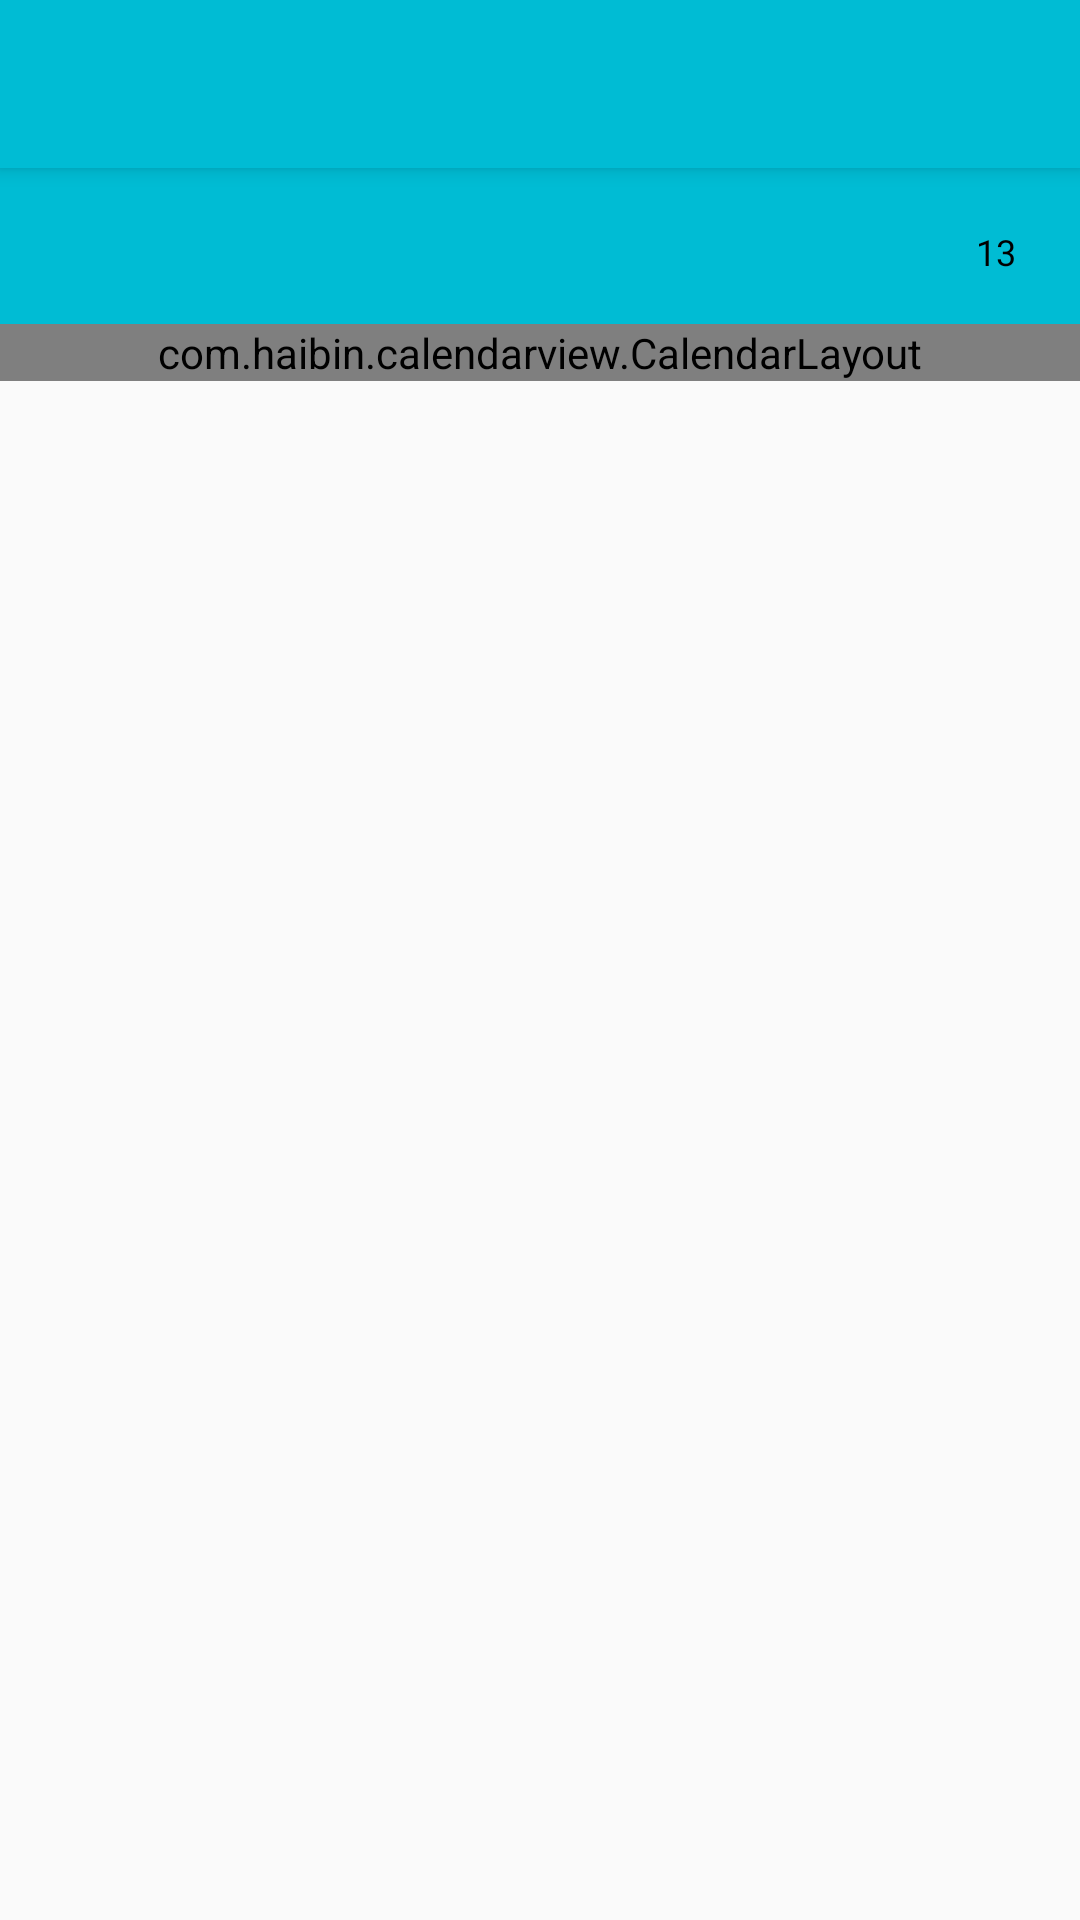

Layout XML and referenced resources for this Android screen:
<!-- AndroidManifest.xml: application theme AppTheme -->
<!-- res/layout/fragment_calendar.xml -->
<?xml version="1.0" encoding="utf-8"?>
<LinearLayout xmlns:android="http://schemas.android.com/apk/res/android"
    xmlns:app="http://schemas.android.com/apk/res-auto"
    xmlns:tools="http://schemas.android.com/tools"
    android:layout_width="match_parent"
    android:layout_height="match_parent"
    android:orientation="vertical">

    <include
        android:id="@+id/toolbar_calendar"
        layout="@layout/toolbar" />

    <RelativeLayout
        android:id="@+id/rl_tool"
        android:layout_width="match_parent"
        android:layout_height="52dp"
        android:background="@color/colorPrimary">

        <TextView
            android:id="@+id/tv_month_day"
            android:layout_width="wrap_content"
            android:layout_height="match_parent"
            android:gravity="center_vertical"
            android:paddingLeft="16dp"
            android:textColor="#000000"
            android:textSize="26sp"
            android:textStyle="bold"
            tools:ignore="RtlSymmetry" />

        <LinearLayout
            android:layout_width="wrap_content"
            android:layout_height="match_parent"
            android:layout_toRightOf="@+id/tv_month_day"
            android:orientation="vertical"
            android:paddingLeft="6dp"
            android:paddingTop="12dp"
            android:paddingRight="6dp"
            android:paddingBottom="12dp"
            tools:ignore="RelativeOverlap">

            <TextView
                android:id="@+id/tv_year"
                android:layout_width="wrap_content"
                android:layout_height="0dp"
                android:layout_weight="1"
                android:gravity="center"
                android:textColor="#000000"
                android:textSize="10sp" />

            <TextView
                android:id="@+id/tv_lunar"
                android:layout_width="wrap_content"
                android:layout_height="0dp"
                android:layout_weight="1"
                android:gravity="center"
                android:textColor="#000000"
                android:textSize="10sp"
                tools:ignore="SmallSp" />
        </LinearLayout>

        <FrameLayout
            android:id="@+id/fl_current"
            android:layout_width="32dp"
            android:layout_height="32dp"
            android:layout_alignParentRight="true"
            android:layout_centerVertical="true"
            android:layout_marginRight="12dp"

            >

            <ImageView
                android:id="@+id/ib_calendar"
                android:layout_width="match_parent"
                android:layout_height="match_parent"
                android:contentDescription="@string/app_name"
                android:scaleType="centerInside"
                android:src="@drawable/ic_baseline_calendar_today_24"
                android:tint="#000000"

                />

            <TextView
                android:id="@+id/tv_current_day"
                android:layout_width="wrap_content"
                android:layout_height="wrap_content"
                android:layout_gravity="center"
                android:layout_marginTop="2dp"
                android:gravity="center"
                android:text="13"
                android:textColor="#000000"
                android:textSize="12sp" />
        </FrameLayout>
    </RelativeLayout>

    <com.haibin.calendarview.CalendarLayout
        android:id="@+id/calendarLayout"
        android:layout_width="match_parent"
        android:layout_height="wrap_content"
        android:background="#fff"
        android:orientation="vertical"
        app:calendar_content_view_id="@+id/recyclerView"
        app:default_status="expand">

        <com.haibin.calendarview.CalendarView
            android:id="@+id/calendarView"
            android:layout_width="match_parent"
            android:layout_height="wrap_content"
            android:background="#fff"
            app:calendar_height="@dimen/avatar_width_height"
            app:calendar_padding="10dp"
            app:current_month_lunar_text_color="#CFCFCF"
            app:current_month_text_color="#333333"
            app:day_text_size="26sp"
            app:lunar_text_size="12sp"
            app:max_year="2050"
            app:min_year="1950"
            app:month_view="com.bluesky.mallframe.ui.CustomMonthView"
            app:month_view_show_mode="mode_fix"
            app:other_month_lunar_text_color="#e1e1e1"
            app:other_month_text_color="#e1e1e1"
            app:scheme_text="假"
            app:scheme_text_color="#333"
            app:scheme_theme_color="#128c4b"
            app:selected_lunar_text_color="#fff"
            app:selected_text_color="#fff"
            app:selected_theme_color="#046cea"
            app:week_background="#fff"
            app:week_start_with="sun"
            app:week_text_color="#e1e1e1"
            app:week_text_size="20sp"
            app:week_view="com.bluesky.mallframe.ui.CustomWeekView"
            app:year_view="com.bluesky.mallframe.ui.CustomYearView"
            app:year_view_day_text_color="#333333"
            app:year_view_day_text_size="7sp"
            app:year_view_month_text_color="#ff0000"
            app:year_view_month_text_size="20sp"
            app:year_view_scheme_color="#f17706"
            app:year_view_select_text_color="#fff"
            app:year_view_week_height="12dp"
            app:year_view_week_text_color="#e1e1e1"
            app:year_view_week_text_size="6sp" />

    </com.haibin.calendarview.CalendarLayout>

    
</LinearLayout>
<!-- res/layout/toolbar.xml (included above) -->
<?xml version="1.0" encoding="utf-8"?>
<androidx.appcompat.widget.Toolbar xmlns:android="http://schemas.android.com/apk/res/android"
    xmlns:app="http://schemas.android.com/apk/res-auto"
    android:id="@+id/toolbar"
    android:layout_width="match_parent"
    android:layout_height="?attr/actionBarSize"
    android:background="@color/colorPrimary"
    android:contentInsetStart="0dp"
    android:contentInsetLeft="0dp"
    android:elevation="4dp"

    app:titleTextAppearance="@style/TextAppearance.AppCompat.Title">

    
    
    
    

    
    <TextView
        android:id="@+id/toolbar_custom_title"
        android:layout_width="wrap_content"
        android:layout_height="wrap_content"
        android:layout_gravity="center"
        android:singleLine="true"
        android:textColor="@color/primary_text"
        android:textSize="@dimen/font_title" />
</androidx.appcompat.widget.Toolbar>
<!-- resources referenced by this layout -->
<resources>
  <color name="colorPrimary">#00BCD4</color>
  <color name="primary_text">#212121</color>
  <dimen name="avatar_width_height">64dp</dimen>
  <dimen name="font_title">24sp</dimen>
  <!-- drawable ic_launcher_foreground: vector/xml drawable (drawable, 3278 chars, omitted) -->
  <!-- drawable star: png bitmap (drawable, 621 bytes) -->
  <string name="app_name">倒班本</string>
  <style name="AppTheme" parent="Theme.AppCompat.Light.NoActionBar">
          
          <item name="colorPrimary">@color/colorPrimary</item>
          <item name="colorPrimaryDark">@color/colorPrimaryDark</item>
          <item name="colorAccent">@color/colorAccent</item>
          <item name="windowNoTitle">true</item>
  
      </style>
  <color name="colorPrimaryDark">#0097A7</color>
  <color name="colorAccent">#F50057</color>
</resources>
